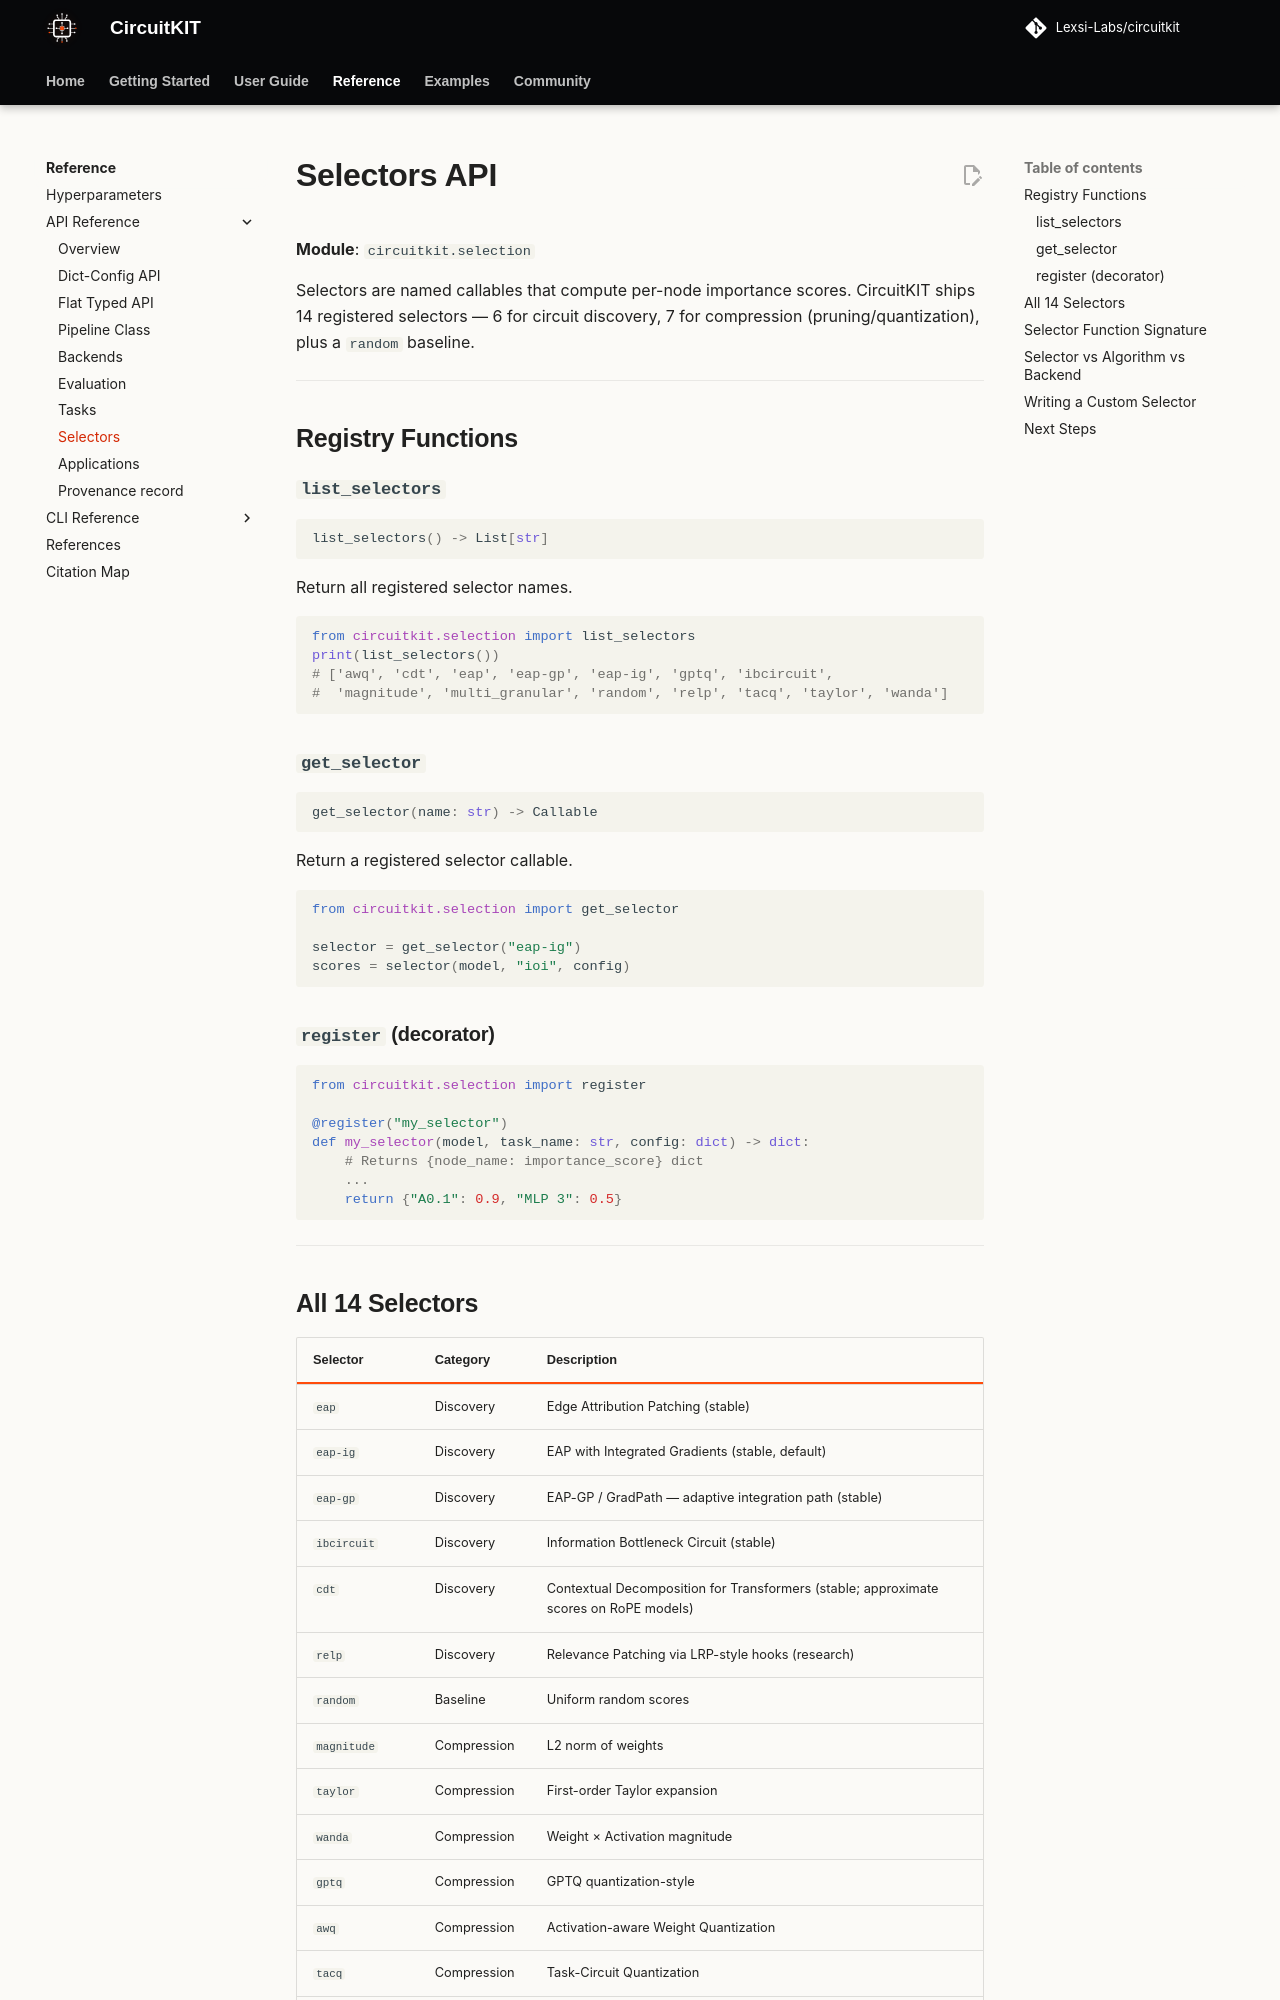

repository: Lexsi-Labs/CircuitKIT · page: api-reference/selectors/index.html · generator: mkdocs

# Selectors API

**Module**: `circuitkit.selection`

Selectors are named callables that compute per-node importance scores. CircuitKIT ships 14 registered selectors — 6 for circuit discovery, 7 for compression (pruning/quantization), plus a `random` baseline.

---

## Registry Functions

### `list_selectors`

```python
list_selectors() -> List[str]
```

Return all registered selector names.

```python
from circuitkit.selection import list_selectors
print(list_selectors())
# ['awq', 'cdt', 'eap', 'eap-gp', 'eap-ig', 'gptq', 'ibcircuit',
#  'magnitude', 'multi_granular', 'random', 'relp', 'tacq', 'taylor', 'wanda']
```

### `get_selector`

```python
get_selector(name: str) -> Callable
```

Return a registered selector callable.

```python
from circuitkit.selection import get_selector

selector = get_selector("eap-ig")
scores = selector(model, "ioi", config)
```

### `register` (decorator)

```python
from circuitkit.selection import register

@register("my_selector")
def my_selector(model, task_name: str, config: dict) -> dict:
    # Returns {node_name: importance_score} dict
    ...
    return {"A0.1": 0.9, "MLP 3": 0.5}
```

---

## All 14 Selectors

| Selector | Category | Description |
|----------|----------|-------------|
| `eap` | Discovery | Edge Attribution Patching (stable) |
| `eap-ig` | Discovery | EAP with Integrated Gradients (stable, default) |
| `eap-gp` | Discovery | EAP-GP / GradPath — adaptive integration path (stable) |
| `ibcircuit` | Discovery | Information Bottleneck Circuit (stable) |
| `cdt` | Discovery | Contextual Decomposition for Transformers (stable; approximate scores on RoPE models) |
| `relp` | Discovery | Relevance Patching via LRP-style hooks (research) |
| `random` | Baseline | Uniform random scores |
| `magnitude` | Compression | L2 norm of weights |
| `taylor` | Compression | First-order Taylor expansion |
| `wanda` | Compression | Weight × Activation magnitude |
| `gptq` | Compression | GPTQ quantization-style |
| `awq` | Compression | Activation-aware Weight Quantization |
| `tacq` | Compression | Task-Circuit Quantization |
| `multi_granular` | Compression | Multi-granular selector (head + neuron) |

ACDC is not a registered selector. It lives in `DISCOVERY_ALGORITHMS` and is invoked as `algorithm="acdc"` in the discovery config, not via the selector registry.

---
